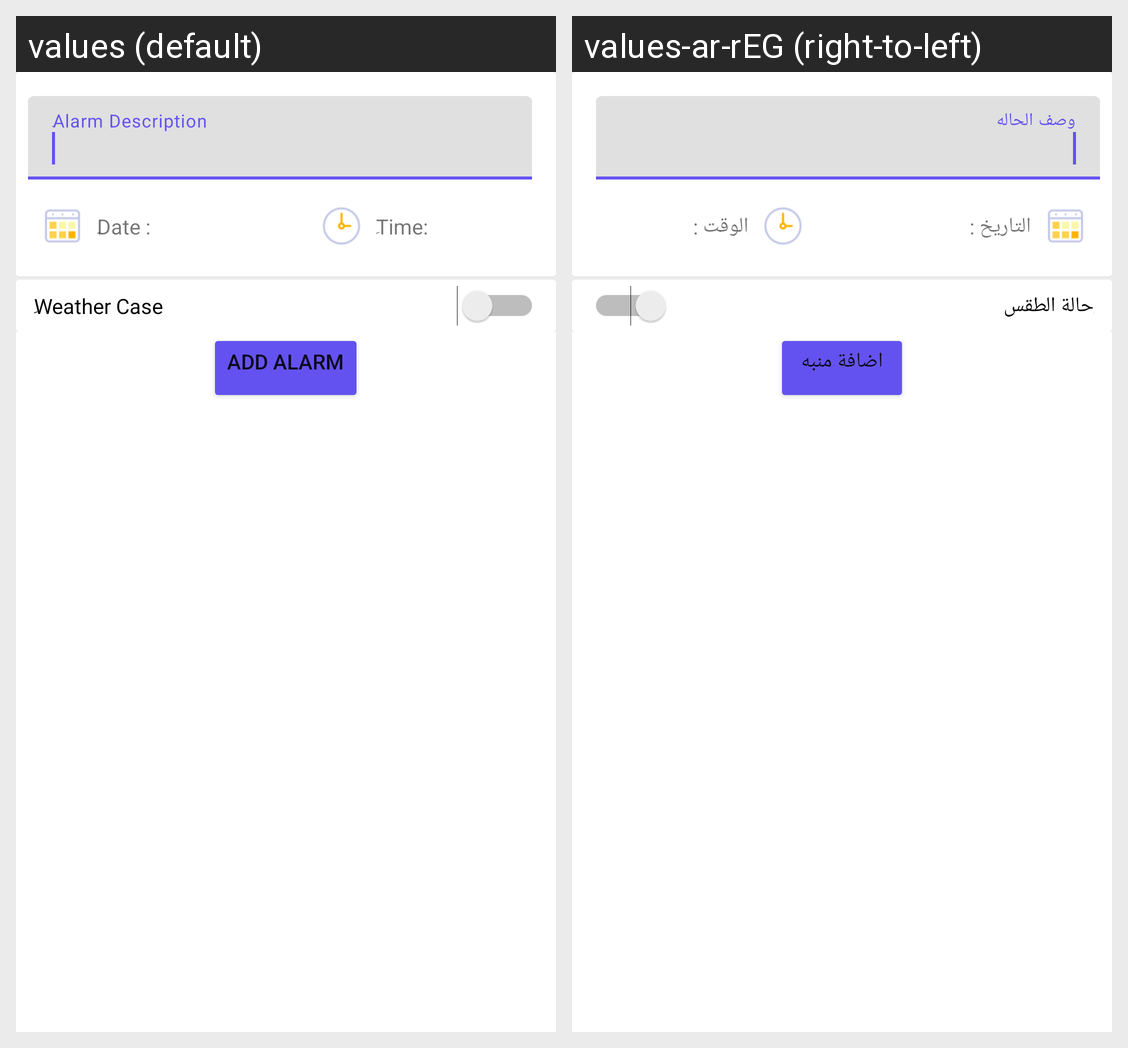

Here is an Android app screen in its default locale and in the app's own translations. Write out the translated-string differences for the strings that appear on this screen.
Android screen res/layout/fragment_alarm_settings.xml rendered under 2 locales, left to right: values (default), values-ar-rEG (right-to-left). Device: Nexus 5 (rendered at 1080×1920; each locale shown at half size, 540×960, under a caption strip naming it); theme Theme.ForeCasting.
Strings drawn on this screen, with the default value and each locale's value (text and hints the layout hard-codes, and strings that could not be matched under every locale, appear in the picture but are not listed):

alarm_description
  values: ِAlarm Description
  values-ar-rEG: وصف الحاله

alarm_date
  values: ِDate :
  values-ar-rEG: التاريخ :

alarm_time
  values: ِTime:
  values-ar-rEG: ِالوقت :

alarm_weather_case
  values: ِWeather Case
  values-ar-rEG: ِحالة الطقس

AddAlarm
  values: Add Alarm
  values-ar-rEG: اضافة منبه
